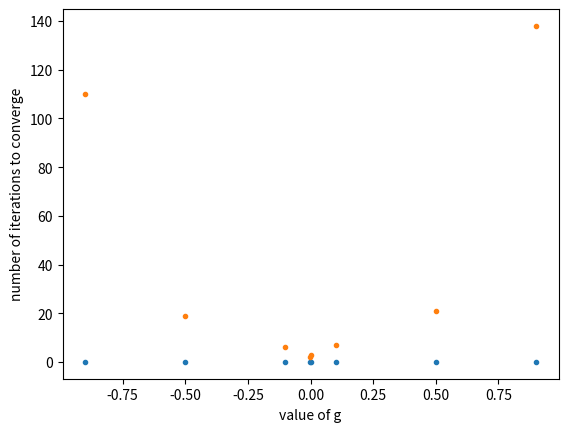

Reproduce this figure in Python.
import numpy as np
import matplotlib.pyplot as plt


g_array=[-0.9,-0.5,-0.1,-0.001,0.001,0.1,0.5,0.9]
error=[]
iterations=[]

for g in g_array:
    exact_value=1/(1+g)
    fi=1
    for i in range(1,1000):
        next_f=1-g*fi
        if np.abs((next_f-fi)/fi)<1e-6:
            print(f'converges to {next_f} after {i} iterations')
            print(f'difference with exact value is {next_f-exact_value}')
            relative_error=np.abs((next_f-exact_value)/exact_value)
            error.append(relative_error)
            iterations.append(i)
            break
    
        fi=next_f

    else:
            print('cannot converge')

plt.plot(g_array,error,'.')
plt.xlabel('value of g')
plt.ylabel('difference with exact value')
plt.show()

plt.plot(g_array,iterations,'.')
plt.xlabel('value of g')
plt.ylabel('number of iterations to converge')
plt.show()

